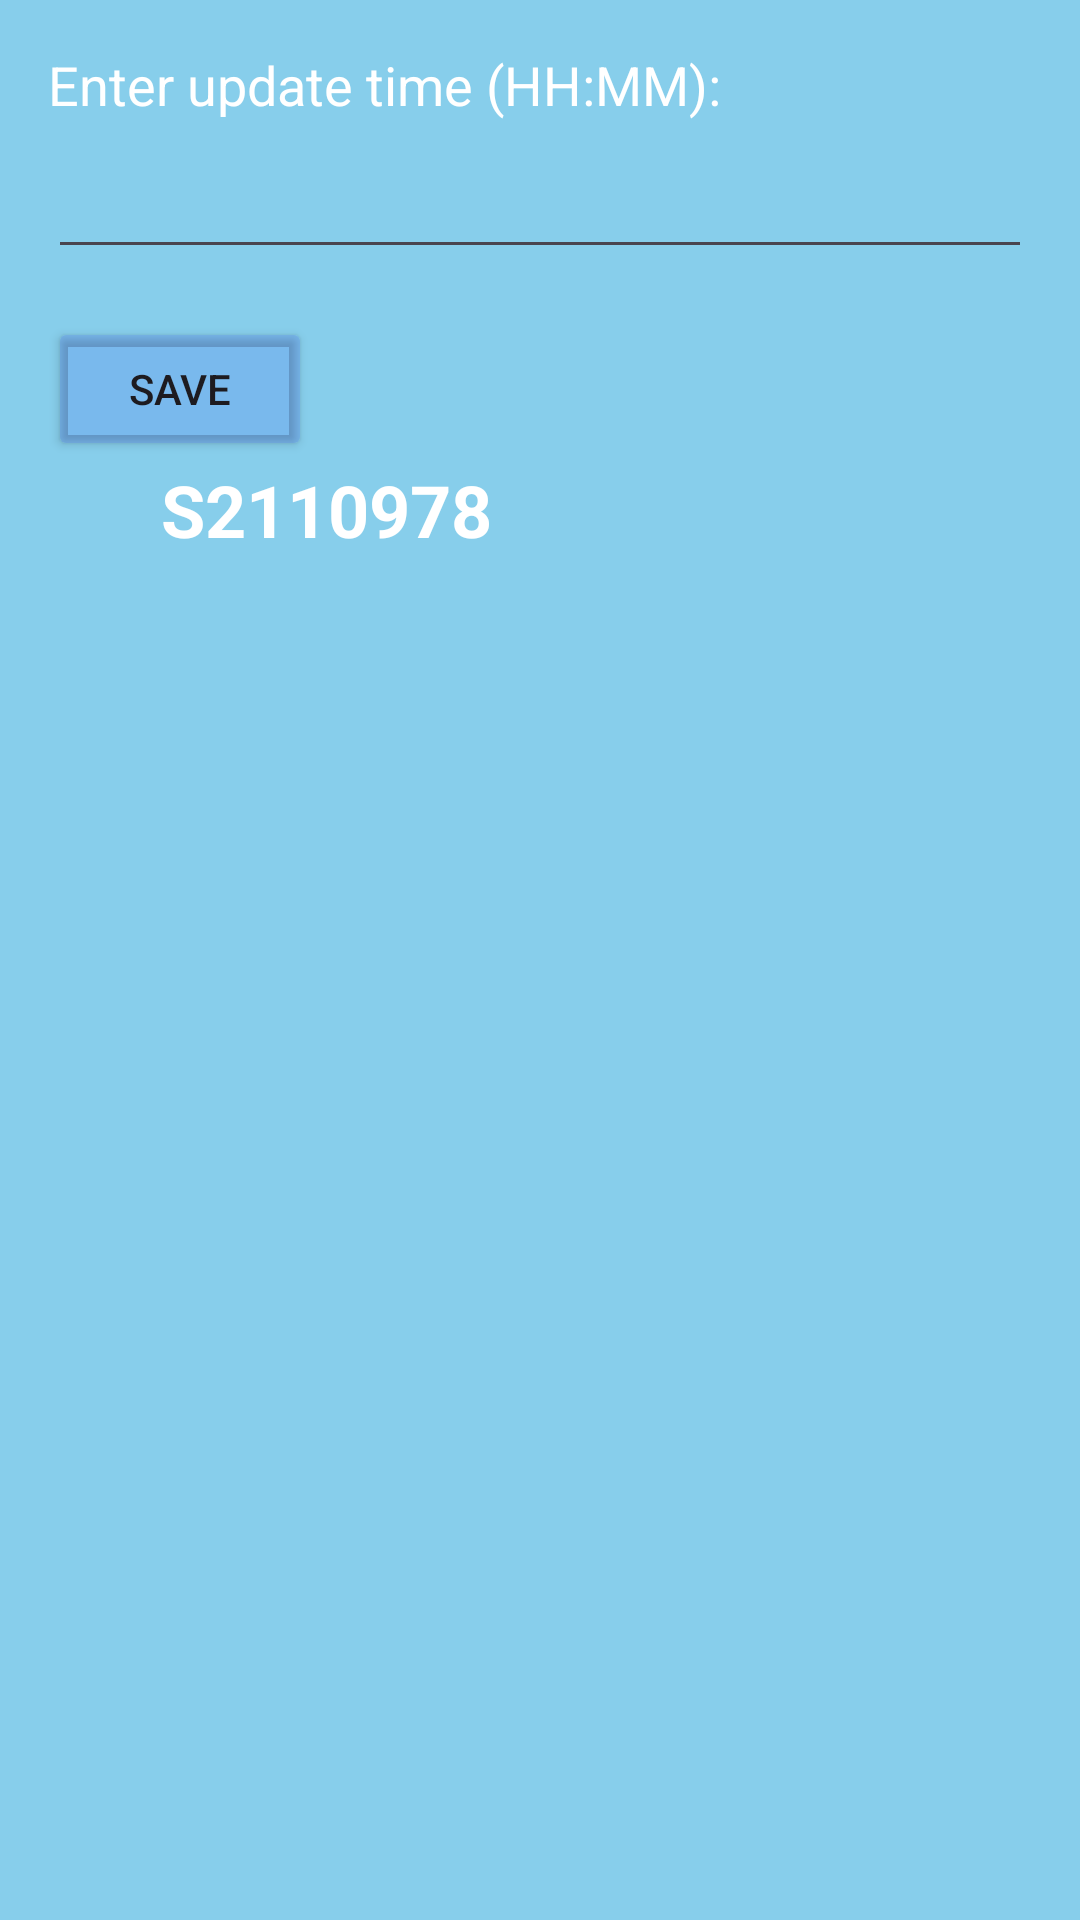

Android layout source for this screen:
<!-- AndroidManifest.xml: application theme Theme.Dlamini_Mangaliso_S2110978 -->
<!-- res/layout/activity_settings.xml -->
<?xml version="1.0" encoding="utf-8"?>
<RelativeLayout xmlns:android="http://schemas.android.com/apk/res/android"
    android:layout_width="match_parent"
    android:layout_height="match_parent"
    android:padding="16dp"
    android:background="@color/Background"
    >

    <TextView
        android:id="@+id/textViewUpdateTime"
        android:layout_width="wrap_content"
        android:layout_height="wrap_content"
        android:text="Enter update time (HH:MM):"
        android:textColor="@color/TextColor"
        android:textSize="18sp" />

    <EditText
        android:id="@+id/editTextUpdateTime"
        android:layout_width="match_parent"
        android:layout_height="wrap_content"
        android:layout_below="@id/textViewUpdateTime"
        android:layout_marginTop="8dp"
        android:inputType="time" />

    <Button
        android:id="@+id/buttonSave"
        android:backgroundTint="@color/cardBackground"
        android:layout_width="wrap_content"
        android:layout_height="wrap_content"
        android:layout_below="@id/editTextUpdateTime"
        android:layout_marginTop="16dp"
        android:text="Save"/>

    <TextView
        android:id="@+id/student_id"
        android:layout_width="wrap_content"
        android:layout_height="wrap_content"
        android:layout_alignParentEnd="true"
        android:layout_marginEnd="180dp"
        android:text="S2110978"
        android:textColor="@color/TextColor"
        android:textSize="24sp"
        android:textStyle="bold"
        android:layout_below="@id/buttonSave"
        />

</RelativeLayout>
<!-- resources referenced by this layout -->
<resources>
  <color name="Background">#87CEEB</color>
  <color name="TextColor">#FFFFFF</color>
  <color name="cardBackground">#1A0000FF</color>
  <style name="Theme.Dlamini_Mangaliso_S2110978" parent="Base.Theme.Dlamini_Mangaliso_S2110978" />
  <style name="Base.Theme.Dlamini_Mangaliso_S2110978" parent="Theme.Material3.DayNight.NoActionBar">
          
          
      </style>
</resources>
